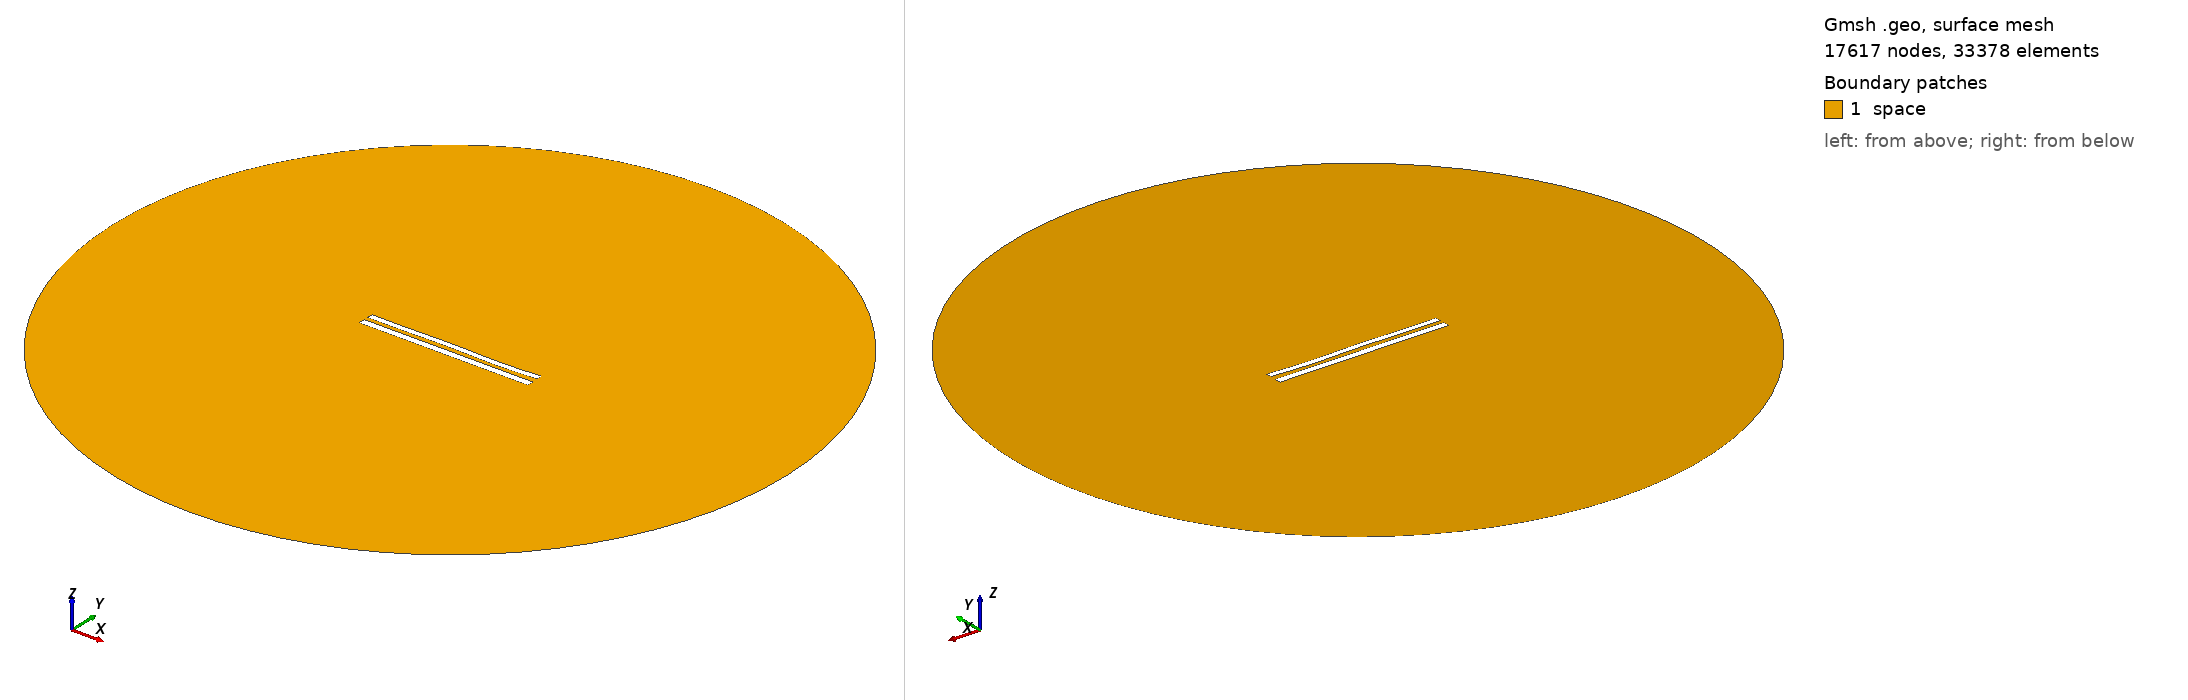

Gmsh geometry script, surface-meshed: 17617 nodes, 33378 surface elements. Boundary patches (legend numbers): 1 space. Left view from above one corner, right view from below the opposite corner. Legend entries are the model's physical surfaces. The drawing asked Gmsh for element sizes between 1% and 20% of the model's largest extent; the script's own settings can give other sizes.

=== 1204.geo (drawn) ===
//---------------------------------------
// Geometry kernel
//---------------------------------------

SetFactory("OpenCASCADE");



//---------------------------------------
// Parameters of the geometry
//---------------------------------------

// Overetch of the upper plate
overetch = 0.25;

// Distance between the plates
distance = 2.5;

// Discretization over the x axis (for the deformation)
nx = 50; 

// Length of the plate
L = 100 - overetch; 

// Number of modes
n = 4; 

// 1st mode coefficient
coeff(1) = 0.15;
beta(1) = 0.596864 * 3.1415926535 / L;

// 2nd mode coefficient
coeff(2) = 0.0;
beta(2) = 1.49418 * 3.1415926535 / L;

// 3rd mode coefficient
coeff(3) = 0.15;
beta(3) = 2.50025 * 3.1415926535 / L;

// 4th mode coefficient
coeff(4) = -0.15;
beta(4) = 3.49999 * 3.1415926535 / L;



//---------------------------------------
// Upper plate (deformed rectangle)
//---------------------------------------

// Coordiantes of the upper plate
xmin = -50;
xmax = 50 - overetch;

// Height of the upper plate
yheight = 4 - 2 * overetch;

// Indexes of the points
UpperID[] = {};
LowerID[] = {};
LeftID[] = {};
RightID[] = {};

// Point index
p = 1;

// Horizontal edges
For i In {1:nx}
    x = xmin + (i-1)*(xmax - xmin)/(nx-1);

    y_bottom = distance / 2 + overetch;
    For j In {1:n}
        C = (Cosh(beta(j)*L) + Cos(beta(j)*L)) / (Sinh(beta(j)*L) + Sin(beta(j)*L));
        y_bottom  = y_bottom + coeff(j) * (Cosh(beta(j)*(x+50)) - Cos(beta(j)*(x+50)) - C * (Sinh(beta(j)*(x+50)) - Sin(beta(j)*(x+50))));
    EndFor

    y_top = y_bottom + yheight;

    Point(p) = {x, y_top, 0, 1.0};
    UpperID[i] = p;
    p = p + 1;

    Point(p) = {x, y_bottom, 0, 1.0};
    LowerID[i] = p;
    p = p + 1;
EndFor

// Create point lists
UpperPts[] = {}; LowerPts[] = {};
For i In {1:nx}
  UpperPts[] += {UpperID[i]};
  LowerPts[] += {LowerID[i]};
EndFor

// Build splines
Spline(1) = {UpperPts[]};
Spline(2) = {LowerPts[]};
Line(3) = {LowerPts[nx-1], UpperPts[nx-1]};
Line(4) = {LowerPts[0], UpperPts[0]};

// Build the plane surface
Curve Loop(1) = {2, 3, -1, -4};
Plane Surface(1) = {1};



//---------------------------------------
// Lower plate (rectangle)
//---------------------------------------

// Vertices
Point(1001) = {-50, -1, 0, 1.0};
Point(1002) = { 50, -1, 0, 1.0};
Point(1003) = { 50,  -5, 0, 1.0};
Point(1004) = {-50,  -5, 0, 1.0};

// Edges
Line(5) = {1001, 1002};
Line(6) = {1002, 1003};
Line(7) = {1003, 1004};
Line(8) = {1004, 1001};

// Plane surface
Line Loop(2) = {5, 6, 7, 8};
Plane Surface(2) = {2}; 



//---------------------------------------
// Outer (fictious) boundary
//---------------------------------------

// Points
Point(1005) = {0, 0, 0};       // Center
Point(1006) = {200, 0, 0};     // Start point
Point(1007) = {0, 200, 0};     // 90 degrees
Point(1008) = {-200, 0, 0};    // 180 degrees
Point(1009) = {0, -200, 0};    // 270 degrees

// Circle arcs (each needs start, center, end)
Circle(9) = {1006, 1005, 1007};
Circle(10) = {1007, 1005, 1008};
Circle(11) = {1008, 1005, 1009};
Circle(12) = {1009, 1005, 1006};

// Plane surface for the entire domain
Curve Loop(3) = {9, 10, 11, 12};
Surface(3) = {3};

// Subtract the plates from the whole domain to obtain the actual domain where we want to solve the equations
BooleanDifference{ Surface{3}; Delete; }{ Surface{1}; Surface{2}; Delete; }




//---------------------------------------
// Transfinite Lines/Curves
//---------------------------------------

// Set the number of points on the boundaries
r = 12;
d = 0.15;

// Plates
Transfinite Curve {1} = 50*r/4 Using Progression 1;
Transfinite Line {2} = 50*r Using Progression 1;
Transfinite Curve {3, 4} = 2*r Using Progression 1+d;
Transfinite Line {5} = 50*r Using Progression 1;
Transfinite Line {7} = 50*r/4 Using Progression 1;
Transfinite Line {6} = 2*r Using Progression 1+d;
Transfinite Line {8} = 2*r Using Progression 1-d;

// Outer boundary
Transfinite Line {9, 10, 11, 12} = 20 Using Progression 1;



//---------------------------------------
// Physical groups
//---------------------------------------                

// Physical curves (boundaries)
Physical Line("force_segment", 10) = {2};
Physical Line("upper_plate", 11) = {1, 3, 4};
Physical Line("lower_plate", 12) = {5, 6, 7, 8};
Physical Line("boundary", 20) = {9, 10, 11, 12};

// Physical Surfaces
Physical Surface("space", 30) = {3};



//---------------------------------------
// 6. Generate the Mesh
//---------------------------------------

// 2D mesh generation
Mesh 2;
